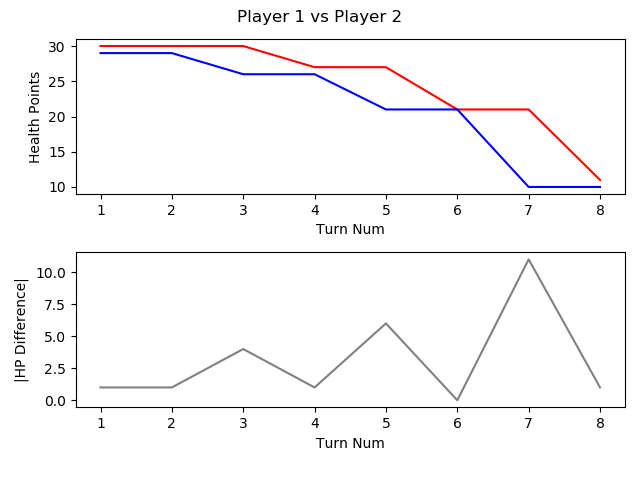

The file beside this chart, header and first rows:
, TURN_NO, P1_HEALTH, P2_HEALTH, CURRENT_PLAYER, AMOUNTHEALEDTHISTURN, NUMATTACKSTHISTURN, NUMCARDSDRAWNTHISTURN, NUMCARDSPLAYEDTHISTURN, NUMCARDSTODRAW, NUMELEMENTALSPLAYEDLASTTURN, NUMELEMENTALSPLAYEDTHISTURN, NUMFRIENDLYMINIONSTHATATTACKEDTHISTURN, NUMFRIENDLYMINIONSTHATDIEDTHISTURN, NUMMINIONSPLAYEDTHISTURN, NUMMINIONSPLAYERKILLEDTHISTURN, NUMOPTIONSPLAYEDTHISTURN, NUMSECRETSPLAYEDTHISGAME, NUMSPELLSPLAYEDTHISGAME, NUMTIMESHEROPOWERUSEDTHISGAME, REMAININGMANA, TOTALMANASPENTTHISGAME, USEDMANATHISTURN
1, 1, 30, 29, P1 FitzVonGerald, 0, 0, 1, 1, 0, 0, 0, 0, 0, 1, 0, 2, 0, 0, 0, 0, 1, 1
2, 2, 30, 29, P2 RehHausZuckFuchs, 0, 0, 1, 3, 0, 0, 0, 0, 0, 2, 0, 3, 0, 1, 0, 0, 2, 1
3, 3, 30, 26, P1 FitzVonGerald, 0, 0, 1, 0, 0, 0, 0, 2, 0, 0, 0, 3, 0, 0, 0, 2, 1, 0
4, 4, 27, 26, P2 RehHausZuckFuchs, 0, 0, 1, 0, 0, 0, 0, 2, 0, 0, 0, 2, 0, 1, 0, 2, 2, 0
5, 5, 27, 21, P1 FitzVonGerald, 0, 0, 1, 1, 0, 0, 0, 2, 0, 1, 0, 4, 0, 0, 0, 0, 4, 3
6, 6, 21, 21, P2 RehHausZuckFuchs, 0, 0, 1, 1, 0, 0, 0, 2, 0, 0, 0, 4, 0, 1, 0, 0, 5, 3
7, 7, 21, 10, P1 FitzVonGerald, 0, 0, 1, 1, 0, 0, 0, 4, 0, 1, 0, 5, 0, 0, 0, 0, 8, 4
8, 8, 11, 10, P2 RehHausZuckFuchs, 0, 0, 1, 1, 0, 0, 0, 3, 0, 1, 0, 5, 0, 1, 0, 0, 9, 4
